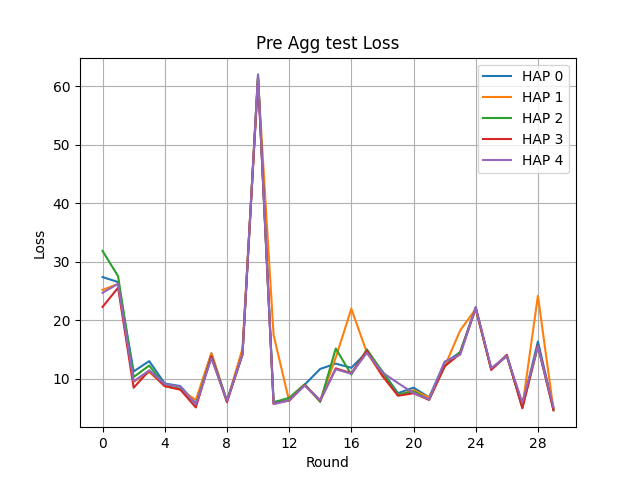

Data behind this chart, as committed beside it:
Round, HAP 0, HAP 1, HAP 2, HAP 3, HAP 4
0, 27.38, 25.19, 31.85, 22.27, 24.69
1, 26.53, 26.2, 27.52, 25.56, 26.22
2, 11.24, 9.456, 10.29, 8.459, 9.551
3, 13.01, 11.14, 12.25, 11.38, 11.42
4, 9.182, 8.771, 8.772, 8.725, 9.083
5, 8.747, 8.153, 8.307, 8.137, 8.654
6, 5.764, 6.372, 5.57, 5.092, 5.603
7, 14.33, 14.37, 13.83, 13.82, 13.48
8, 6.128, 6.112, 6.288, 5.981, 6.215
9, 14.39, 15.15, 14.07, 14.16, 14.19
10, 61.52, 61.3, 62.03, 61.38, 61.97
11, 6.015, 17.5, 5.974, 5.701, 5.682
12, 6.285, 6.2, 6.727, 6.275, 6.314
13, 8.982, 8.95, 9.059, 8.918, 8.826
14, 11.68, 6.315, 6.033, 6.226, 6.327
15, 12.58, 13.63, 15.16, 11.77, 11.62
16, 11.87, 21.96, 10.71, 10.95, 10.85
17, 14.54, 14.47, 15.02, 14.78, 14.42
18, 11.25, 10.48, 11.18, 10.5, 11.07
19, 7.526, 7.19, 7.25, 7.089, 9.261
20, 8.477, 8.057, 7.848, 7.508, 7.541
21, 6.819, 6.778, 6.395, 6.387, 6.492
22, 12.74, 12.08, 12.12, 12.12, 12.93
23, 14.49, 18.25, 14.59, 14.26, 14.1
24, 22.23, 21.94, 22.01, 22.05, 22.22
25, 11.65, 11.64, 11.59, 11.49, 11.82
26, 13.85, 13.93, 14.04, 14.09, 13.9
27, 5.343, 5.166, 5.064, 4.943, 5.942
28, 16.36, 24.17, 15.52, 15.69, 15.56
29, 4.99, 4.776, 4.726, 4.584, 5.113
